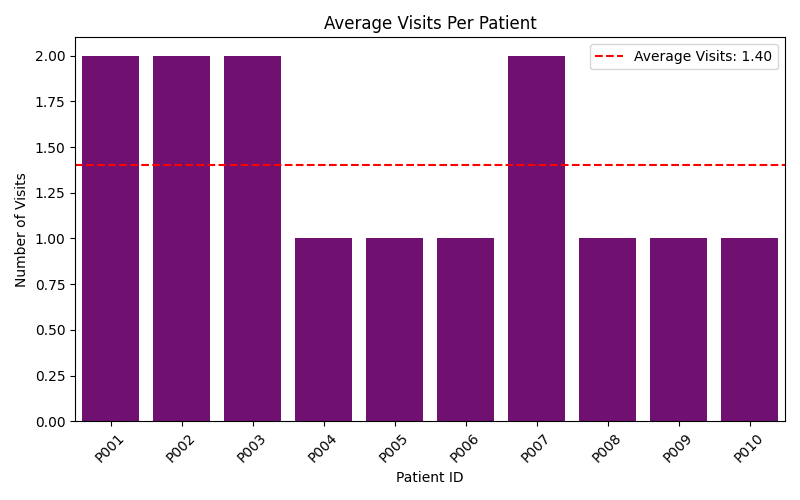

The data file committed next to this chart (first rows):
, patient_id, number_of_visits, avg_visits_per_patient
0, P001, 2, 1.4
1, P002, 2, 1.4
2, P003, 2, 1.4
3, P004, 1, 1.4
4, P005, 1, 1.4
5, P006, 1, 1.4
6, P007, 2, 1.4
7, P008, 1, 1.4
8, P009, 1, 1.4
9, P010, 1, 1.4
